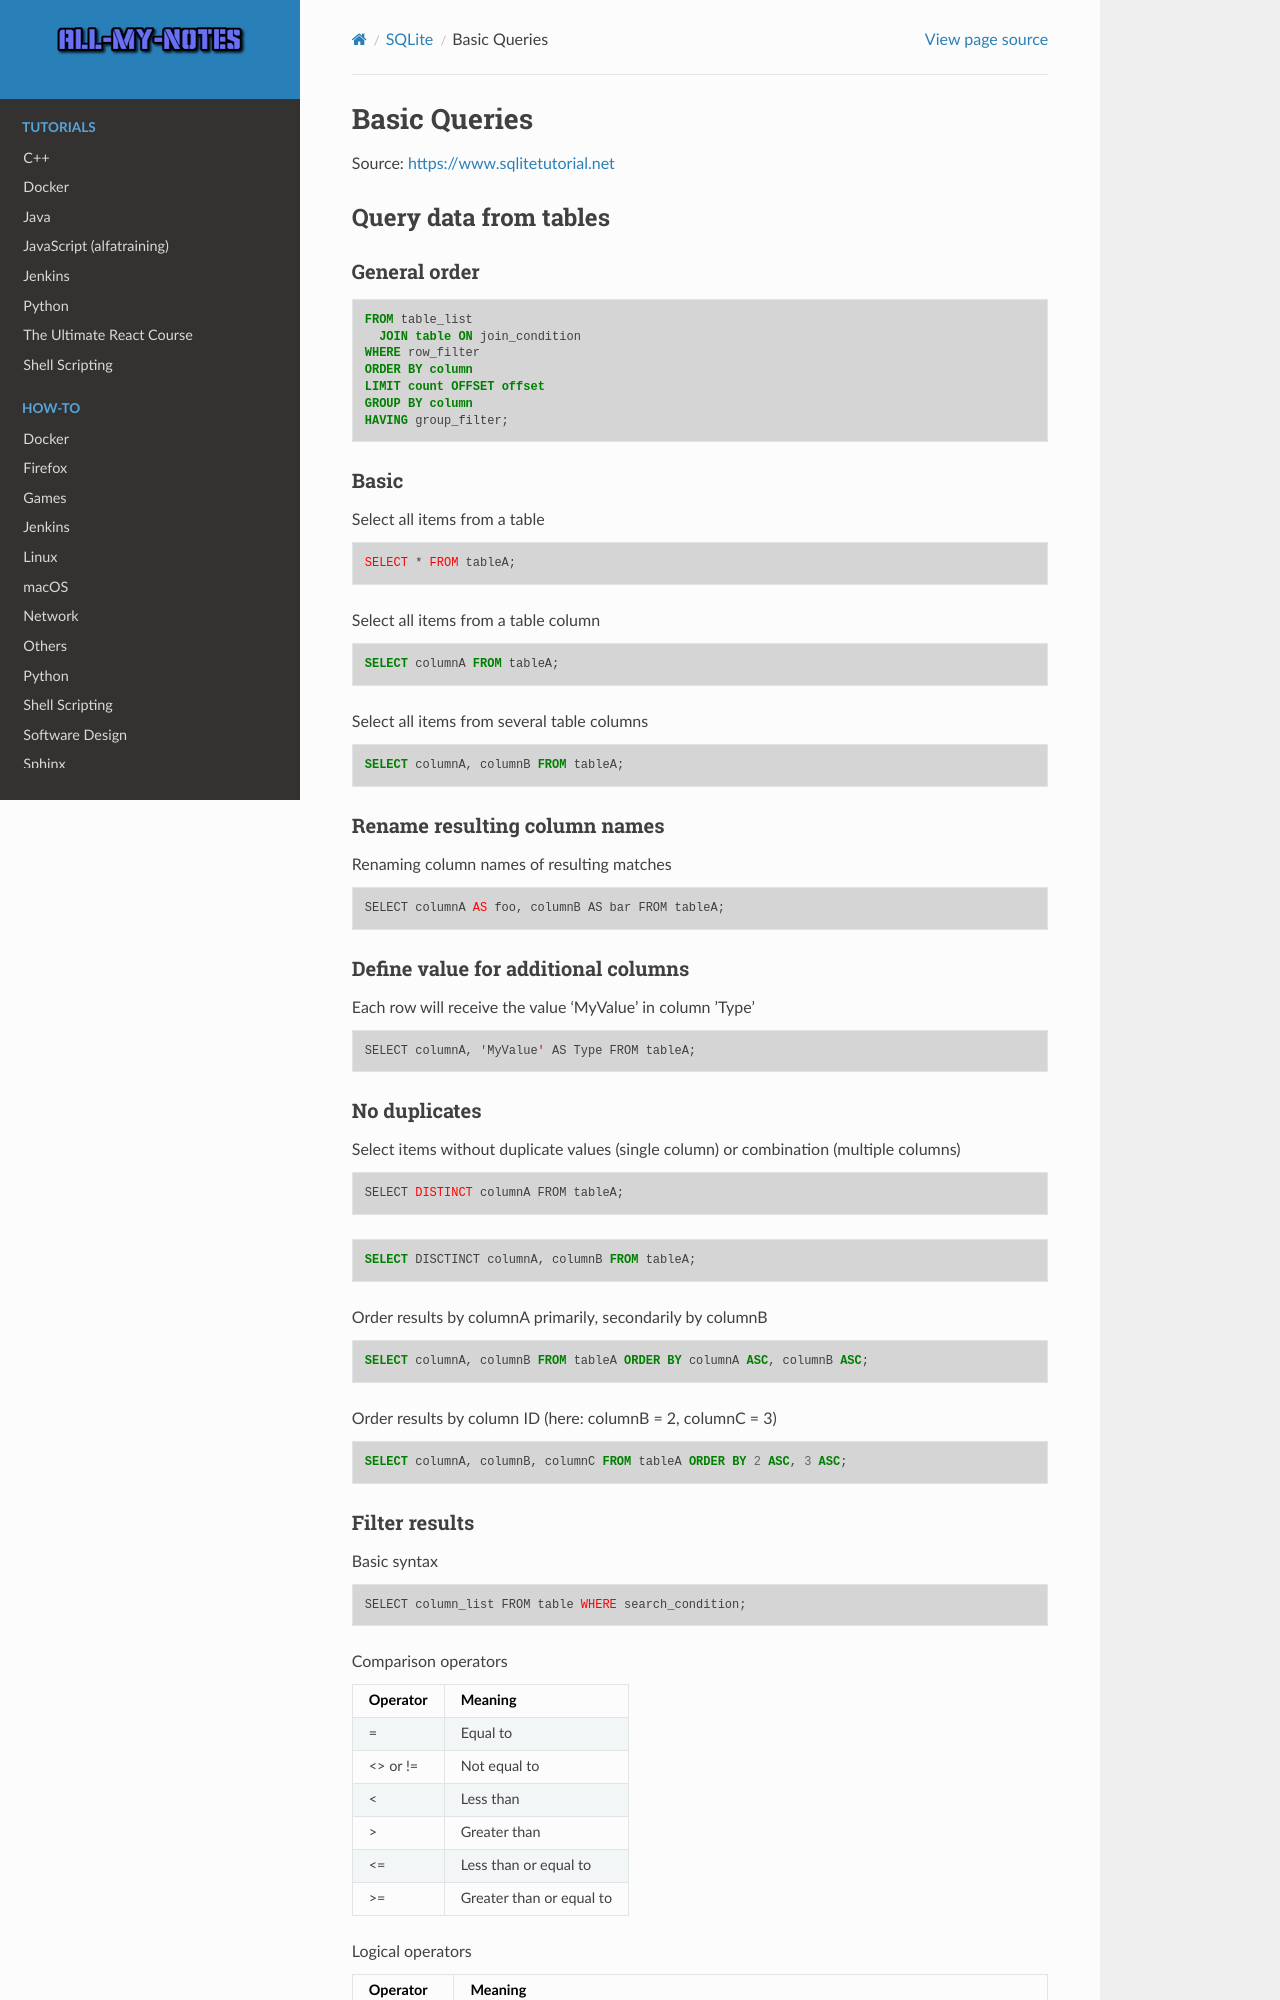

repository: arnewohletz/AllMyNotes · page: reference/sqlite/queries.html · generator: sphinx

.. role:: rfg
.. role:: ulined

Basic Queries
=============
Source: https://www.sqlitetutorial.net

Query data from tables
----------------------
General order
`````````````
.. code-block:: sql

    FROM table_list
      JOIN table ON join_condition
    WHERE row_filter
    ORDER BY column
    LIMIT count OFFSET offset
    GROUP BY column
    HAVING group_filter;

Basic
`````
Select all items from a table

.. raw:: html

    <div class="highlight">
    <pre>
    <span style="color:red;">SELECT</span> * <span style="color:red;">FROM</span> tableA;
    </pre>
    </div>

Select all items from a table column

.. code-block:: sql

    SELECT columnA FROM tableA;

Select all items from several table columns

.. code-block:: sql

    SELECT columnA, columnB FROM tableA;

Rename resulting column names
`````````````````````````````
Renaming column names of resulting matches

.. raw:: html

    <div class="highlight">
    <pre>
    SELECT columnA <span style="color:red;">AS</span> foo, columnB AS bar FROM tableA;
    </pre>
    </div>

Define value for additional columns
```````````````````````````````````
Each row will receive the value ‘MyValue’ in column ’Type’

.. raw:: html

    <div class="highlight">
    <pre>
    SELECT columnA, <span style="color:red;">'</span>MyValue<span style="color:red;">'</span> AS Type FROM tableA;
    </pre>
    </div>

No duplicates
`````````````
Select items without duplicate values (single column) or combination (multiple columns)

.. raw:: html

    <div class="highlight">
    <pre>
    SELECT <span style="color:red;">DISTINCT</span> columnA FROM tableA;
    </pre>
    </div>

.. code-block:: sql

    SELECT DISCTINCT columnA, columnB FROM tableA;

Order results by columnA primarily, secondarily by columnB

.. code-block:: sql

    SELECT columnA, columnB FROM tableA ORDER BY columnA ASC, columnB ASC;

Order results by column ID (here: columnB = 2, columnC = 3)

.. code-block:: sql

    SELECT columnA, columnB, columnC FROM tableA ORDER BY 2 ASC, 3 ASC;
